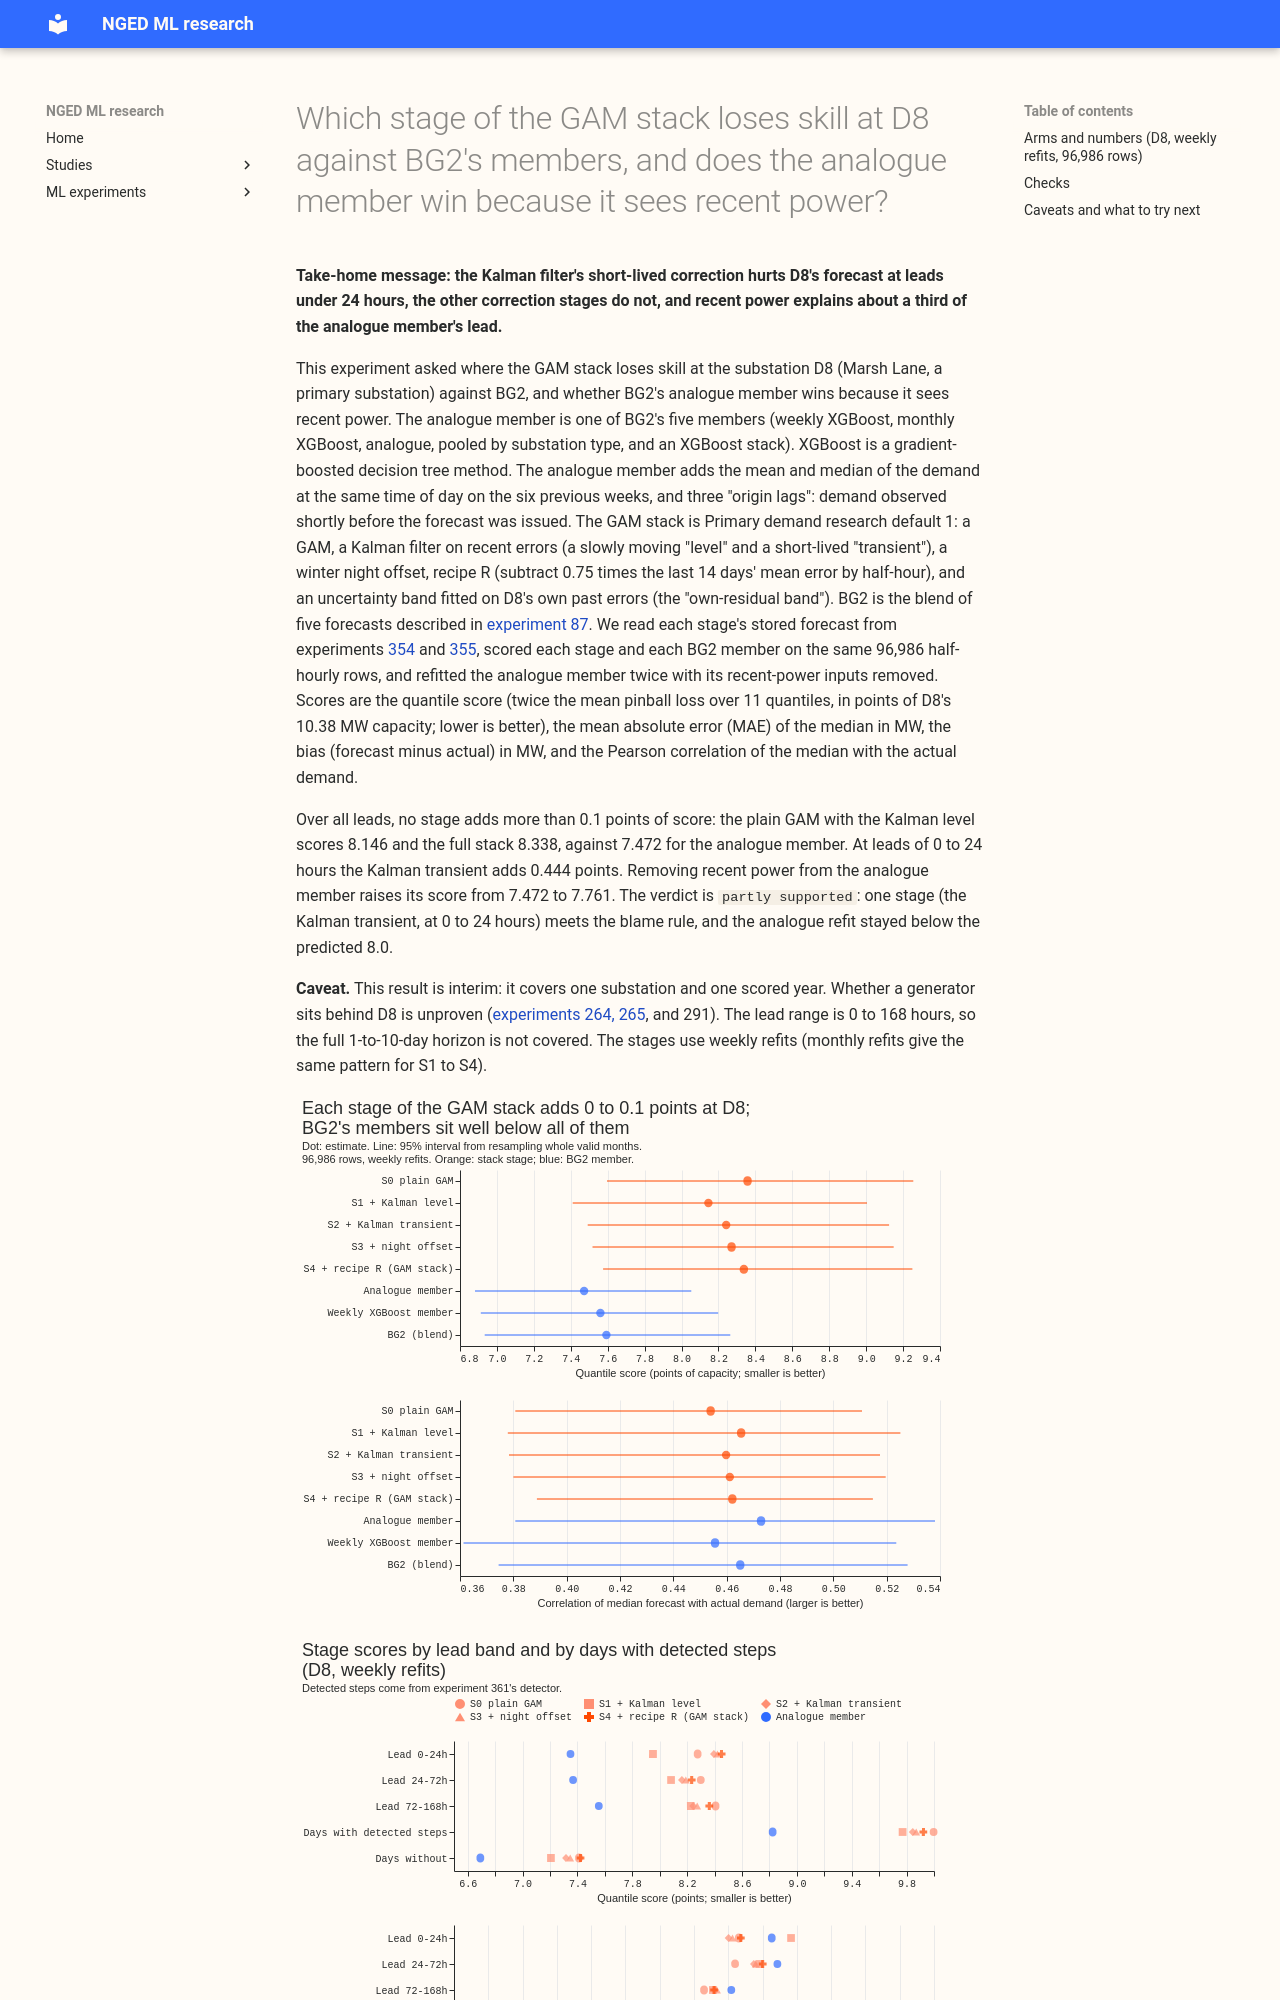

repository: openclimatefix/nged-ml-research · page: ml-experiments/00364-d8-stage-blame-and-analogue-recent-power/result/index.html · generator: mkdocs

---
id: '00364'
slug: d8-stage-blame-and-analogue-recent-power
title: >-
  Which stage of the GAM stack loses skill at D8 against BG2's members, and does the analogue member
  win because it sees recent power?
theme: production-reference-and-best-guess
also_relevant_to:
  - calibration-and-uncertainty
status: done
kind: other
size: >-
  medium. Stored: private files under
  data/ml-experiments/00364-d8-stage-blame-and-analogue-recent-power/ only. Serving path: not
  touched. Degradation rule: not touched. Designs: more than one is defensible for "recent power" in
  the analogue member, so the plan fixes two arms (no origin lags; no origin lags and no analogue
  within 7 days of the origin). Callers: the scripts import experiments 252, 354, 355, 361, and 87
  and call their fit and scoring code.
hypothesis: >-
  At D8 (Marsh Lane), one stage of the GAM stack (the base GAM, the Kalman filter's level or
  transient, the winter night offset, recipe R, or the own-residual band) adds error that BG2's
  members do not carry, and the analogue member's lead over the GAM stack comes from its use of
  recent power.
prediction: >-
  Written before any score is read. (P1) One stage lowers the Pearson correlation of the median
  forecast with the actual demand at D8, and only on days with detected steps. (P2) The analogue
  member refitted with no origin lags and no analogue within 7 days of the origin scores above 8.0
  at D8 (it scores 7.472 with them). (P3) At D2 and D4, no stage moves the score by more than 0.1
  points.
decision_rule: >-
  Descriptive, no planned contrast that sets a verdict by threshold. A stage is blamed when its
  score rises by more than 0.1 points over the stage before, or its correlation falls
  (month-resampled 95% interval wholly below zero). Stop rule: if no stage lowers correlation or
  raises the score by more than 0.1 points, report that the loss is spread across the stack, and
  stop. The analogue member's lead is attributed to recent power when the refit without it scores
  above 8.0 or is worse than the analogue member by at least 0.3 points (interval wholly above
  zero). Gate: the final stage reproduces 8.338 (weekly) or 8.382 (monthly), BG2 reproduces 7.593,
  on the same 96,986 rows as experiment 354.
benchmark: >-
  BG2 (7.593), the analogue member alone (7.472), and the GAM stack (8.338 weekly, 8.382 monthly)
  from experiments 360, 355, and 354
row_set_id: fold_a_daily_gap_v1
metric: >-
  Quantile score (twice the mean pinball loss over 11 quantiles) in points of effective capacity (1
  point is about 0.1 MW at D8); MAE of the median in MW; bias in MW; Pearson correlation of the
  median with the actual demand, per lead band
code: ml-experiments/00364-d8-stage-blame-and-analogue-recent-power/
verdict: partly supported
best_arm: >-
  None as a change. At D8 with weekly refits the GAM stack's stages score 8.358 (plain GAM), 8.146
  (plus the Kalman level), 8.242, 8.271, and 8.338 (the stack). The analogue member scores 7.472,
  and 7.761 with its recent-power inputs removed.
headline: >-
  Over all lead times no stage of the generalised additive model (GAM) stack adds more than 0.1
  points of quantile score at the substation D8, but at leads of 0 to 24 hour
